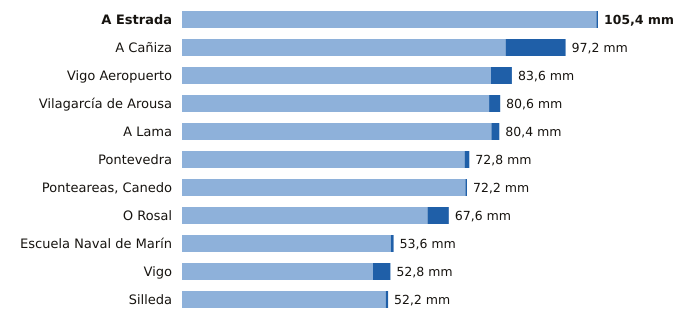

The data file committed next to this chart (first rows):
estacion, provincia, indicativo, mm_6_dias_anteriores, mm_hoy, mm_7_dias, horas_de_hoy
A Estrada, Pontevedra, 1468X, 105.0, 0.4, 105.4, 2
A Cañiza, Pontevedra, 1719, 82.0, 15.2, 97.2, 5
Vigo Aeropuerto, Pontevedra, 1495, 78.3, 5.3, 83.6, 6
Vilagarcía de Arousa, Pontevedra, 1477V, 77.8, 2.8, 80.6, 3
A Lama, Pontevedra, 1489A, 78.4, 2.0, 80.4, 4
Pontevedra, Pontevedra, 1484C, 71.6, 1.2, 72.8, 6
Ponteareas, Canedo, Pontevedra, 1723X, 71.8, 0.4, 72.2, 2
O Rosal, Pontevedra, 1730E, 62.2, 5.4, 67.6, 3
Escuela Naval de Marín, Pontevedra, 1486E, 52.9, 0.7, 53.6, 6
Vigo, Pontevedra, 1496X, 48.4, 4.4, 52.8, 3
Silleda, Pontevedra, 1466A, 51.6, 0.6, 52.2, 5
